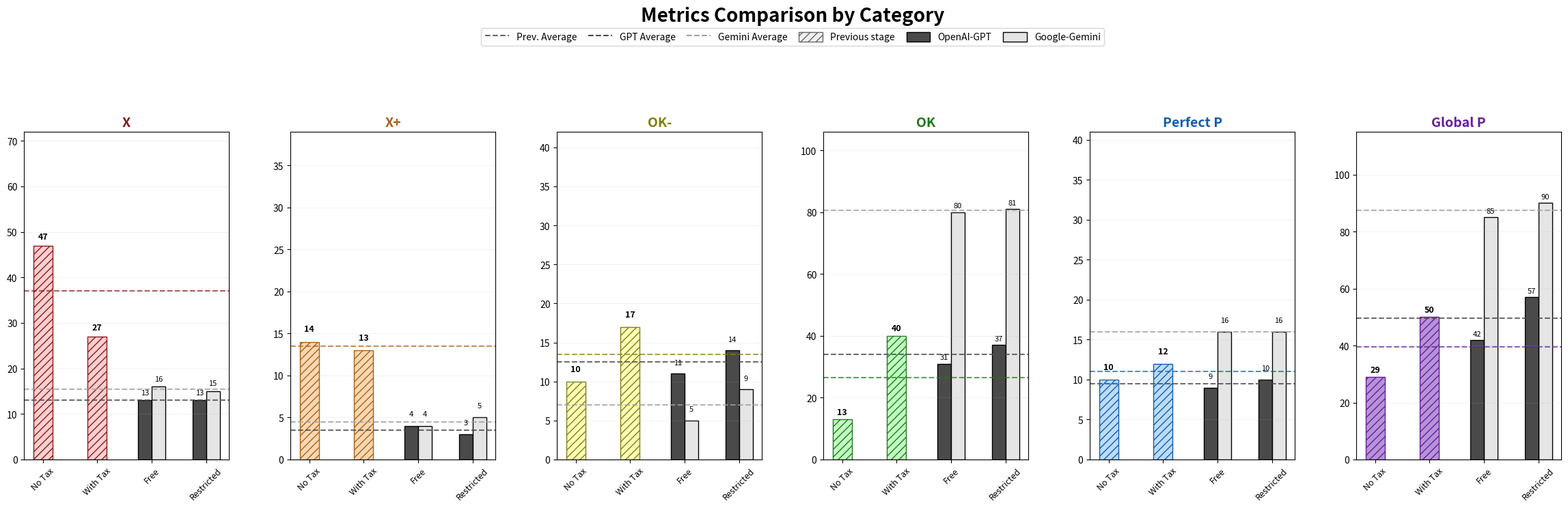

The script that saved this image:
import matplotlib.pyplot as plt
import numpy as np
import matplotlib.patches as mpatches
from matplotlib.offsetbox import OffsetImage, AnnotationBbox

# Function to load icons
def get_icon(path, zoom=0.025):
    try:
        return OffsetImage(plt.imread(path), zoom=zoom)
    except:
        return None

# Load icons (Asegúrate de tener estos archivos en tu directorio)
icon_gpt = get_icon("logo_gpt.png")
icon_gemini = get_icon("logo_gemini.png")

# DATA
categorias = ['X', 'X+', 'OK-', 'OK', 'Perfect P', 'Global P']
pruebas = ['No Tax', 'With Tax', 'Free', 'Restricted']

gpt_data = np.array([
    [47, 27, 13, 13], [14, 13, 4, 3], [10, 17, 11, 14], [13, 40, 31, 37], [10, 12, 9, 10], [29, 50, 42, 57]
])

gemini_data = np.array([
    [47, 27, 16, 15], [13, 14, 4, 5], [10, 17, 5, 9], [13, 40, 80, 81], [10, 12, 16, 16], [29, 50, 85, 90]
])

colores_cat = {
    'X': ("#ffcfcf", "#871A1A"), 'X+': ("#ffd8b0", "#a5601b"),
    'OK-': ("#ffffb5", "#7F7F10"), 'OK': ("#c0ffc0", "#1E791E"),
    'Perfect P': ("#bbdcff", "#125da8"), 'Global P': ("#b692d8", "#671e9b")
}

color_gpt, color_gemini = "#4A4A4A", "#E5E5E5"

fig, axes = plt.subplots(1, 6, figsize=(25, 8), sharey=False)

handles = []
labels = []

for i, (categoria, ax) in enumerate(zip(categorias, axes)):
    x = np.arange(len(pruebas))
    w_previa, w_comp = 0.35, 0.25
    
    ax.set_title(categoria, fontsize=14, fontweight='bold', color=colores_cat[categoria][1])
    
    # --- CÁLCULO DE PROMEDIOS ---
    avg_prev = (gpt_data[i][0] + gpt_data[i][1]) / 2
    avg_gpt = (gpt_data[i][2] + gpt_data[i][3]) / 2
    avg_gem = (gemini_data[i][2] + gemini_data[i][3]) / 2

    # 1. Línea promedio barras izquierda (Color idéntico a las barras)
    ax.axhline(y=avg_prev, color=colores_cat[categoria][1], linestyle='--', linewidth=1.5, alpha=0.7)
    
    # 2. Línea promedio GPT (Gris oscuro)
    ax.axhline(y=avg_gpt, color=color_gpt, linestyle='--', linewidth=1.5, alpha=0.8)
    
    # 3. Línea promedio Gemini (Gris claro/medio para visibilidad)
    ax.axhline(y=avg_gem, color="#A0A0A0", linestyle='--', linewidth=1.5, alpha=0.8)

    # Configuración de leyenda (solo en el primer subplot para evitar duplicados)
    if i == 0:
        handles.append(plt.Line2D([0], [0], color='#666666', linestyle='--', label='Prev. Average'))
        handles.append(plt.Line2D([0], [0], color=color_gpt, linestyle='--', label='GPT Average'))
        handles.append(plt.Line2D([0], [0], color="#A0A0A0", linestyle='--', label='Gemini Average'))
        labels.extend(['Prev. Average', 'GPT Average', 'Gemini Average'])

    # --- DIBUJO DE BARRAS ---
    # Barras rayadas (Etapa previa)
    for j in [0, 1]:
        val = gpt_data[i][j] 
        ax.bar(x[j], val, w_previa, facecolor=colores_cat[categoria][0], 
               hatch='///', edgecolor=colores_cat[categoria][1])
        ax.text(x[j], val + 1, f'{val}', ha='center', va='bottom', fontsize=9, fontweight='bold')
    
    if i == 0:
        patch_prev = mpatches.Patch(facecolor='#f0f0f0', hatch='///', edgecolor='#666666')
        handles.append(patch_prev)
        labels.append('Previous stage')

    # Barras comparativas con Iconos
    for j in [2, 3]:
        p_gpt, p_gem = x[j] - w_comp/2, x[j] + w_comp/2
        
        bar_gpt = ax.bar(p_gpt, gpt_data[i][j], w_comp, color=color_gpt, edgecolor='black')
        bar_gem = ax.bar(p_gem, gemini_data[i][j], w_comp, color=color_gemini, edgecolor='black')
        
        if i == 0 and j == 2:
            handles.append(bar_gpt)
            labels.append('OpenAI-GPT')
            handles.append(bar_gem)
            labels.append('Google-Gemini')
        
        y_off = 8
        if icon_gpt: ax.add_artist(AnnotationBbox(icon_gpt, (p_gpt, gpt_data[i][j] + y_off), frameon=False))
        if icon_gemini: ax.add_artist(AnnotationBbox(icon_gemini, (p_gem, gemini_data[i][j] + y_off), frameon=False))
        
        ax.text(p_gpt, gpt_data[i][j] + 1, f'{gpt_data[i][j]}', ha='center', va='bottom', fontsize=8)
        ax.text(p_gem, gemini_data[i][j] + 1, f'{gemini_data[i][j]}', ha='center', va='bottom', fontsize=8)

    ax.set_xticks(x)
    ax.set_xticklabels(pruebas, fontsize=9, rotation=45)
    ax.set_ylim(0, max(gpt_data[i].max(), gemini_data[i].max()) + 25)
    ax.grid(True, alpha=0.15, axis='y')

# LEYENDA SUPERIOR
fig.legend(handles, labels, 
           loc='upper center', 
           bbox_to_anchor=(0.5, 0.94), 
           ncol=len(handles), 
           fontsize=10, 
           frameon=True, 
           handlelength=2.5, 
           handleheight=1.2, 
           columnspacing=1.2, # Controla el espacio entre cada etiqueta
           borderaxespad=0.)

plt.suptitle('Metrics Comparison by Category', fontsize=20, fontweight='bold', y=0.98)
plt.subplots_adjust(top=0.75, bottom=0.15, wspace=0.3, left=0.05, right=0.95)

plt.show()
